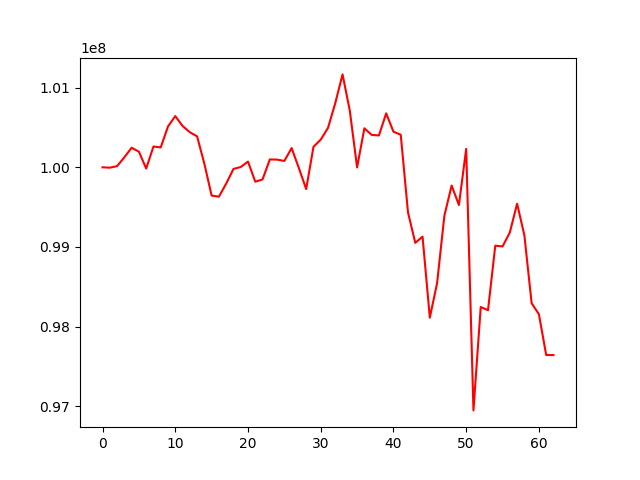

Source data for this figure (header and first rows):
, 0
0, 100000000
1, 99995239
2, 100014507
3, 100126039
4, 100245468
5, 100195922
6, 99984218
7, 100260749
8, 100249626
9, 100513048
10, 100642891
11, 100519738
12, 100440634
13, 100388531
14, 100043895
15, 99644813
16, 99630587
17, 99795116
18, 99979058
19, 100003506
20, 100071495
21, 99819020
22, 99847532
23, 100098592
24, 100096504
25, 100079655
26, 100241288
27, 99988065
28, 99726565
29, 100256394
30, 100347480
31, 100495087
32, 100806304
33, 101166756
34, 100709956
35, 99998077
36, 100489587
37, 100407259
38, 100399856
39, 100677637
40, 100446766
41, 100409046
42, 99433452
43, 99051008
44, 99128845
45, 98111465
46, 98545556
47, 99391780
48, 99770422
49, 99526446
50, 100231148
51, 96946293
52, 98245002
53, 98204693
54, 99015228
55, 99005617
56, 99181203
57, 99542177
58, 99146639
59, 98292646
... 3 more rows
